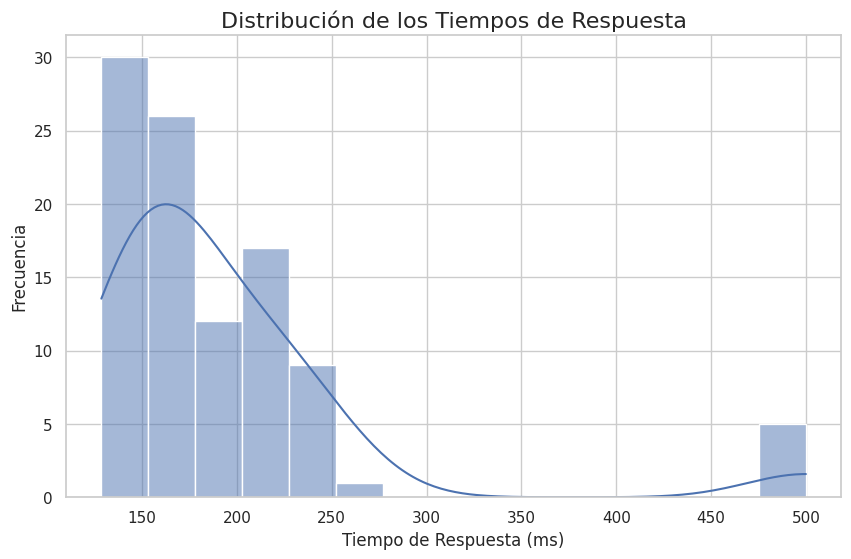
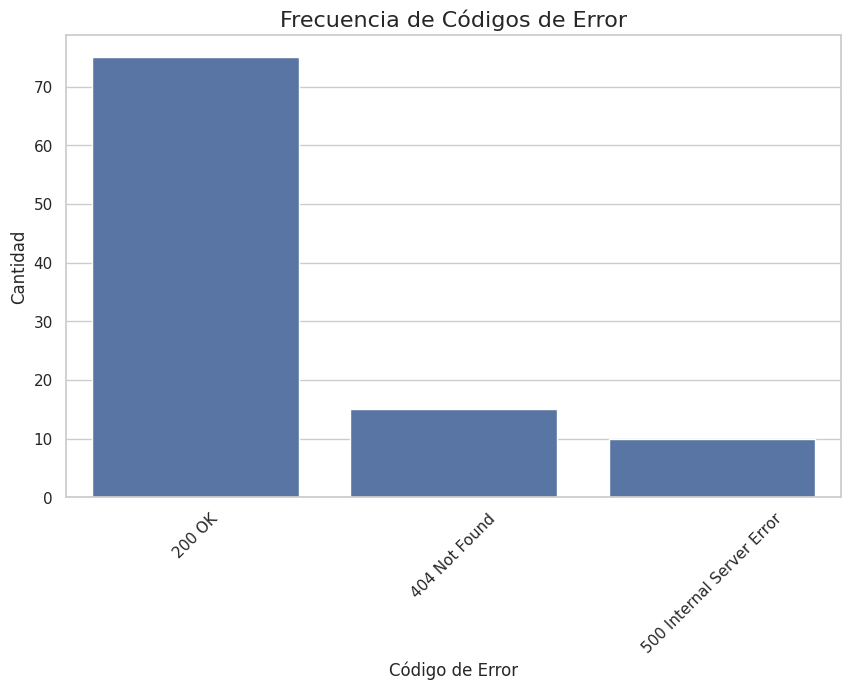

Write Python code to recreate these figures, in order.
# crear virtual enviroment
# python -m venv .venv

# activar virtual env
#.venv\Scripts\activate

# instalar librerias
# pip install pandas numpy matplotlib seaborn

# para ejecutar el código
# python analisis_calidad.py


import pandas as pd
import numpy as np
import matplotlib.pyplot as plt
import seaborn as sns

sns.set(style="whitegrid")

# Simulación de datos
data = {
    'tiempo_respuesta': np.concatenate([
        np.random.normal(loc=200, scale=30, size=50),
        np.repeat(500, 5),
        np.random.normal(loc=150, scale=10, size=45)
    ]),
    'codigo_error': ['200 OK'] * 75 + ['404 Not Found'] * 15 + ['500 Internal Server Error'] * 10
}
df = pd.DataFrame(data)

print("Datos simulados (primeras 5 filas):")
print(df.head())
print("\nAnálisis estadístico descriptivo del tiempo de respuesta:")
print(df['tiempo_respuesta'].describe())
print("\nFrecuencia de códigos de error:")
print(df['codigo_error'].value_counts())

# Histograma
plt.figure(figsize=(10, 6))
sns.histplot(df['tiempo_respuesta'], kde=True, bins=15)
plt.title('Distribución de los Tiempos de Respuesta', fontsize=16)
plt.xlabel('Tiempo de Respuesta (ms)', fontsize=12)
plt.ylabel('Frecuencia', fontsize=12)
plt.show()

# Gráfico de barras
plt.figure(figsize=(10, 6))
sns.countplot(data=df, x='codigo_error', order=df['codigo_error'].value_counts().index)
plt.title('Frecuencia de Códigos de Error', fontsize=16)
plt.xlabel('Código de Error', fontsize=12)
plt.ylabel('Cantidad', fontsize=12)
plt.xticks(rotation=45)
plt.show()
